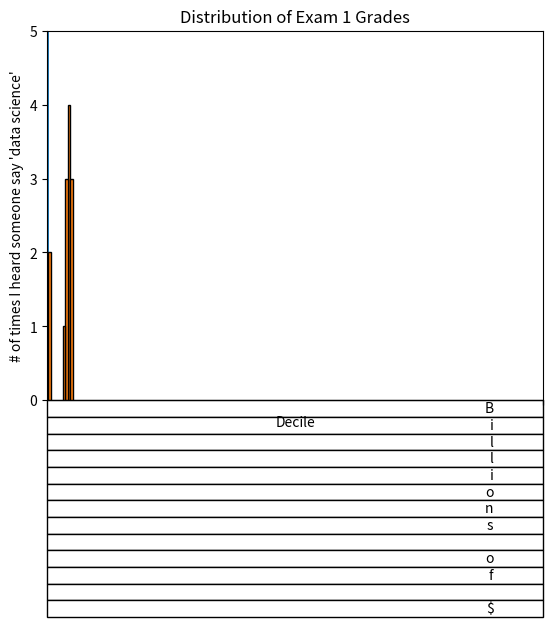

Write Python code to recreate this figure. (Note: this script raises an exception after producing the figure.)
from matplotlib import pyplot as plt
# 3.1
years = [1950, 1960, 1970,1980, 1990, 2000, 2010]
gdp = [300.2, 543.3, 1075.3, 2862.5, 5979.6, 10289.7, 14958.3]
plt.plot(years, gdp, color = 'green', marker='o', linestyle = 'solid')

plt.title ("Nominal GDP")

plt.table("Billions of $")
plt.show()


movies = ["Annie Hall", "Ben-Hur","Casablanca","Gandhi","west Side Story"]
num_oscars = [5,11,3,8,10]

plt.bar(range(len(movies)), num_oscars)

# 3.2
plt.title("My favorite Movies")
plt.ylabel("# of Academy Awards")

plt.xticks(range(len(movies)), movies)

plt.show()

from collections import Counter
grades = [83,95,91, 87, 70, 0, 85, 82, 100, 67, 73, 77, 0]

histogram = Counter(min(grade// 10*10, 90) for grade in grades)

plt.bar([x + 5 for x in histogram.keys()],
        histogram.values(),
        10,
        edgecolor = (0,0,0))

plt.axis([-5, 105, 0, 5])

plt.xticks ([10*i for i in range(11)])
plt.xlabel("Decile")
plt.ylabel("# of students")
plt.title("Distribution of Exam 1 Grades")
plt.show()

mentions = [500,505]
years = [2017, 2018]

plt.bar(years, mentions, 0.8)
plt.xticks(years)
plt.ylabel("# of times I heard someone say 'data science'")
plt.ticklabel_format(useOffset= False)

plt.axis ([2016.5, 2018.5, 499, 506])
plt.title("Look at the'Huge' Increase!")
plt.show()

plt.axis([2016.5, 2018.5, 0, 550])
plt.title("Not so Huge Anymore")
plt.show()

# 3.3 
variance = [1,2,4,8,16,32,64,128,256]
bias_squared = [256,128,64,32,16,8,4,2,1]
total_error = [x + y for x, y in zip(variance, bias_squared)]
xs = [i for i , _ in enumerate(variance)]

plt.plot(xs, variance,'g-', label = 'variance')
plt.plot(xs, bias_squared, 'r-', label = 'bias^2')
plt.plot(xs, total_error, 'b:', label = 'total error')

plt.legend(loc = 9)
plt.xlabel("model complexity")
plt.xticks([])
plt.title("The Bias-Variance Tradeoff")
plt.show()


#3.4
friends = [70,65,72,63,71,64,60,64,67]
minutes = [175,170,205,120,220,130,105,145,190]
labels = ['a','b','c','d','e','f','g','h','i']

plt.scatter(friends, minutes)

for label, friend_count, minute_count in zip(labels, friends, minutes):
        plt.annotate(label, 
        xy=(friend_count, minute_count),
        xytext=(5, -5),
        textcoords= 'offset points')
plt.title("Daily Minutes vs. Number of Friends")
plt.xlabel("# of friends")
plt.ylabel("Daily minutes spent on the site")
plt.show()

test_1_grades = [99,90,85,97,80]
test_2_grades = [100,85,60,90,70]

plt.scatter(test_1_grades, test_2_grades)
plt.title("Axes aren't comparable")
plt.xlabel("test 1 grade")
plt.ylabel("test 2 grade")
plt.show()

